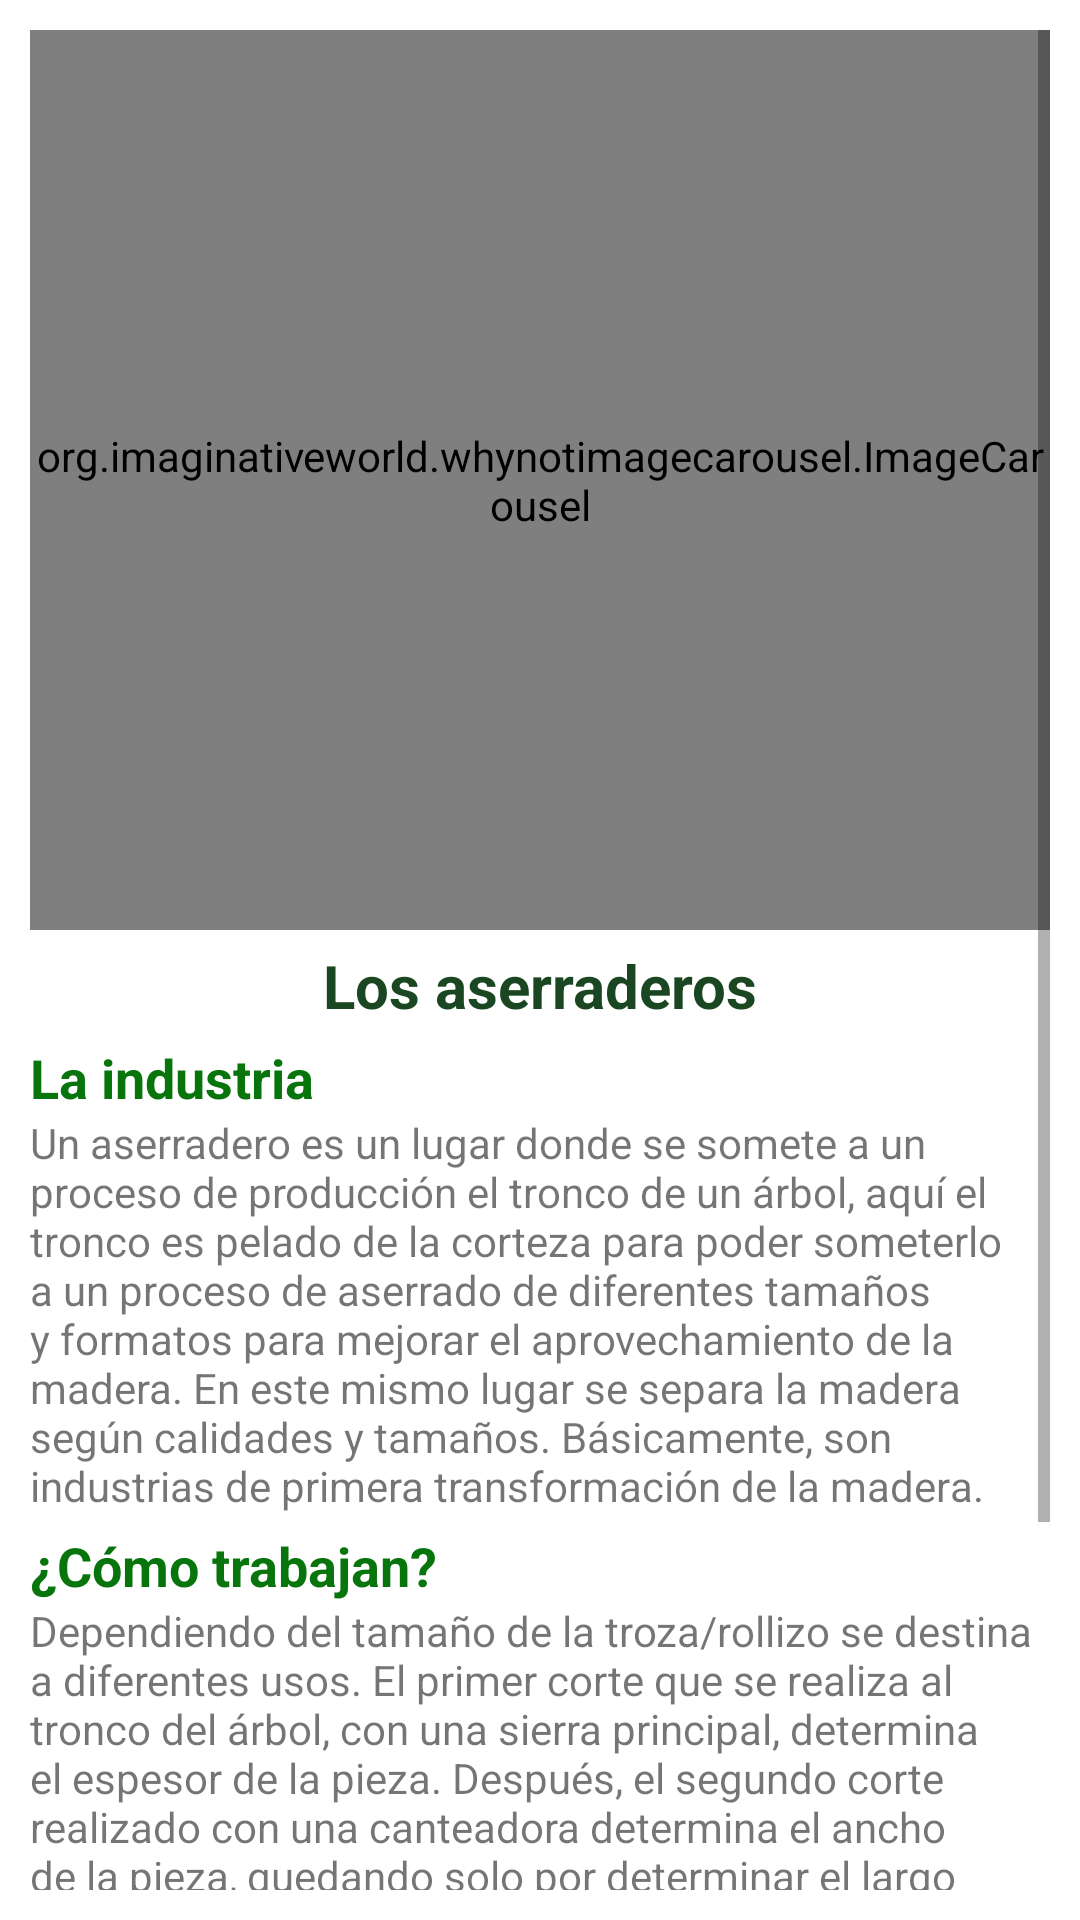

This screen was rendered from an Android layout file. Write that file and the resources it references.
<!-- AndroidManifest.xml: application theme Theme.ForestOn -->
<!-- res/layout/fragment_industria_aserradero.xml -->
<?xml version="1.0" encoding="utf-8"?>
<FrameLayout xmlns:android="http://schemas.android.com/apk/res/android"
    xmlns:app="http://schemas.android.com/apk/res-auto"
    xmlns:tools="http://schemas.android.com/tools"
    android:layout_width="match_parent"
    android:layout_height="match_parent"
    tools:context=".IndustriaAserraderoFragment">

    <ScrollView
        android:layout_width="match_parent"
        android:layout_height="match_parent"
        android:padding="10dp">

        <LinearLayout
            android:layout_width="match_parent"
            android:layout_height="wrap_content"
            android:orientation="vertical"
            >
            <org.imaginativeworld.whynotimagecarousel.ImageCarousel
                android:id="@+id/carouselAserradero"
                android:layout_width="match_parent"
                android:layout_height="300dp"/>

            <TextView
                android:layout_width="match_parent"
                android:layout_height="wrap_content"
                android:layout_marginTop="5dp"
                android:text="Los aserraderos"
                android:textSize="20sp"
                android:textAlignment="center"
                android:textColor="@color/contor_general"
                android:textStyle="bold"

                />
            <TextView
                android:layout_width="match_parent"
                android:layout_height="wrap_content"
                android:layout_marginTop="5dp"
                android:text="La industria"
                android:textSize="18sp"
                android:textAlignment="textStart"
                android:textColor="@color/barra_menu"
                android:textStyle="bold"
                />
            <TextView
                android:layout_width="match_parent"
                android:layout_height="wrap_content"
                android:text="@string/info_aserradero" />
            <TextView
                android:layout_width="match_parent"
                android:layout_height="wrap_content"
                android:layout_marginTop="5dp"
                android:text="¿Cómo trabajan?"
                android:textSize="18sp"
                android:textAlignment="textStart"
                android:textColor="@color/barra_menu"
                android:textStyle="bold"
                />
            <TextView
                android:layout_width="match_parent"
                android:layout_height="wrap_content"
                android:text="@string/info_aserradero_usos" /> />

        </LinearLayout>
    </ScrollView>
</FrameLayout>


<!-- resources referenced by this layout -->
<resources>
  <color name="barra_menu">#08750C</color>
  <color name="black">#FF000000</color>
  <color name="contor_general">#1A4721</color>
  <!-- drawable aserradero: jpg bitmap (drawable, 170205 bytes) -->
  <!-- drawable industria_aserradero2: jpg bitmap (drawable, 133659 bytes) -->
  <!-- drawable industria_aserradero3: jpg bitmap (drawable, 66816 bytes) -->
  <string name="info_aserradero">Un aserradero es un lugar donde se somete a un proceso de producción el tronco de un árbol,
          aquí el tronco es pelado de la corteza para poder someterlo a un proceso de aserrado de diferentes tamaños y formatos para mejorar el aprovechamiento de la madera.
          En este mismo lugar se separa la madera según calidades y tamaños. Básicamente, son industrias de primera transformación de la madera.</string>
  <string name="info_aserradero_usos">Dependiendo del tamaño de la troza/rollizo se destina a diferentes usos.
          El primer corte que se realiza al tronco del árbol, con una sierra principal, determina el espesor de la pieza.
          Después, el segundo corte realizado con una canteadora determina el ancho de la pieza,
          quedando solo por determinar el largo que se consigue con una retestadora.
          Gracias a los aserraderos de madera, podemos utilizar este material en infinidad de usos, como: \n
          - Estructuras de madera para construcción \n
          - Fabricación de suelos de madera \n
          - Fabricación de tablas de madera y tableros alistonados, aglomerados o contrachapados \n
          - Cajas, palets y embalajes de madera \n
          - Subproductos del aserrado: Pellets, chips, aserrín, virutas, etc.
      </string>
  <style name="Theme.ForestOn" parent="Theme.MaterialComponents.DayNight.DarkActionBar">
          
          <item name="colorPrimary">@color/botones_inicio</item>
          <item name="colorPrimaryVariant">@color/contor_general</item>
          <item name="colorOnPrimary">@color/white</item>
          
          <item name="colorSecondary">@color/teal_200</item>
          <item name="colorSecondaryVariant">@color/teal_700</item>
          <item name="colorOnSecondary">@color/black</item>
          
          <item name="android:statusBarColor" tools:targetApi="l">?attr/colorPrimaryVariant</item>
          
          <item name="android:windowBackground">@color/white</item>
  
          <item name="windowActionBar">false</item>
          <item name="windowNoTitle">true</item>
      </style>
  <color name="botones_inicio">#80B148</color>
  <color name="white">#FFFFFFFF</color>
  <color name="teal_200">#FF03DAC5</color>
  <color name="teal_700">#FF018786</color>
</resources>
